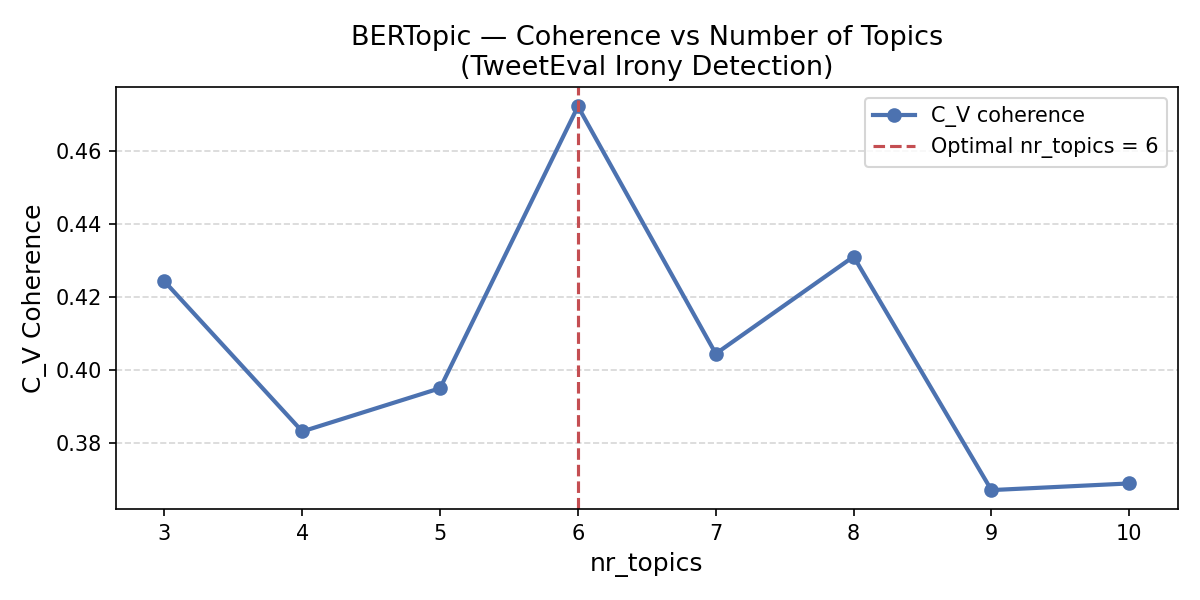

Data behind this chart, as committed beside it:
nr_topics, actual_topics, coherence
2, 1, 
3, 2, 0.4243
4, 3, 0.3833
5, 4, 0.3951
6, 5, 0.4722
7, 6, 0.4045
8, 7, 0.4311
9, 8, 0.3672
10, 9, 0.369
